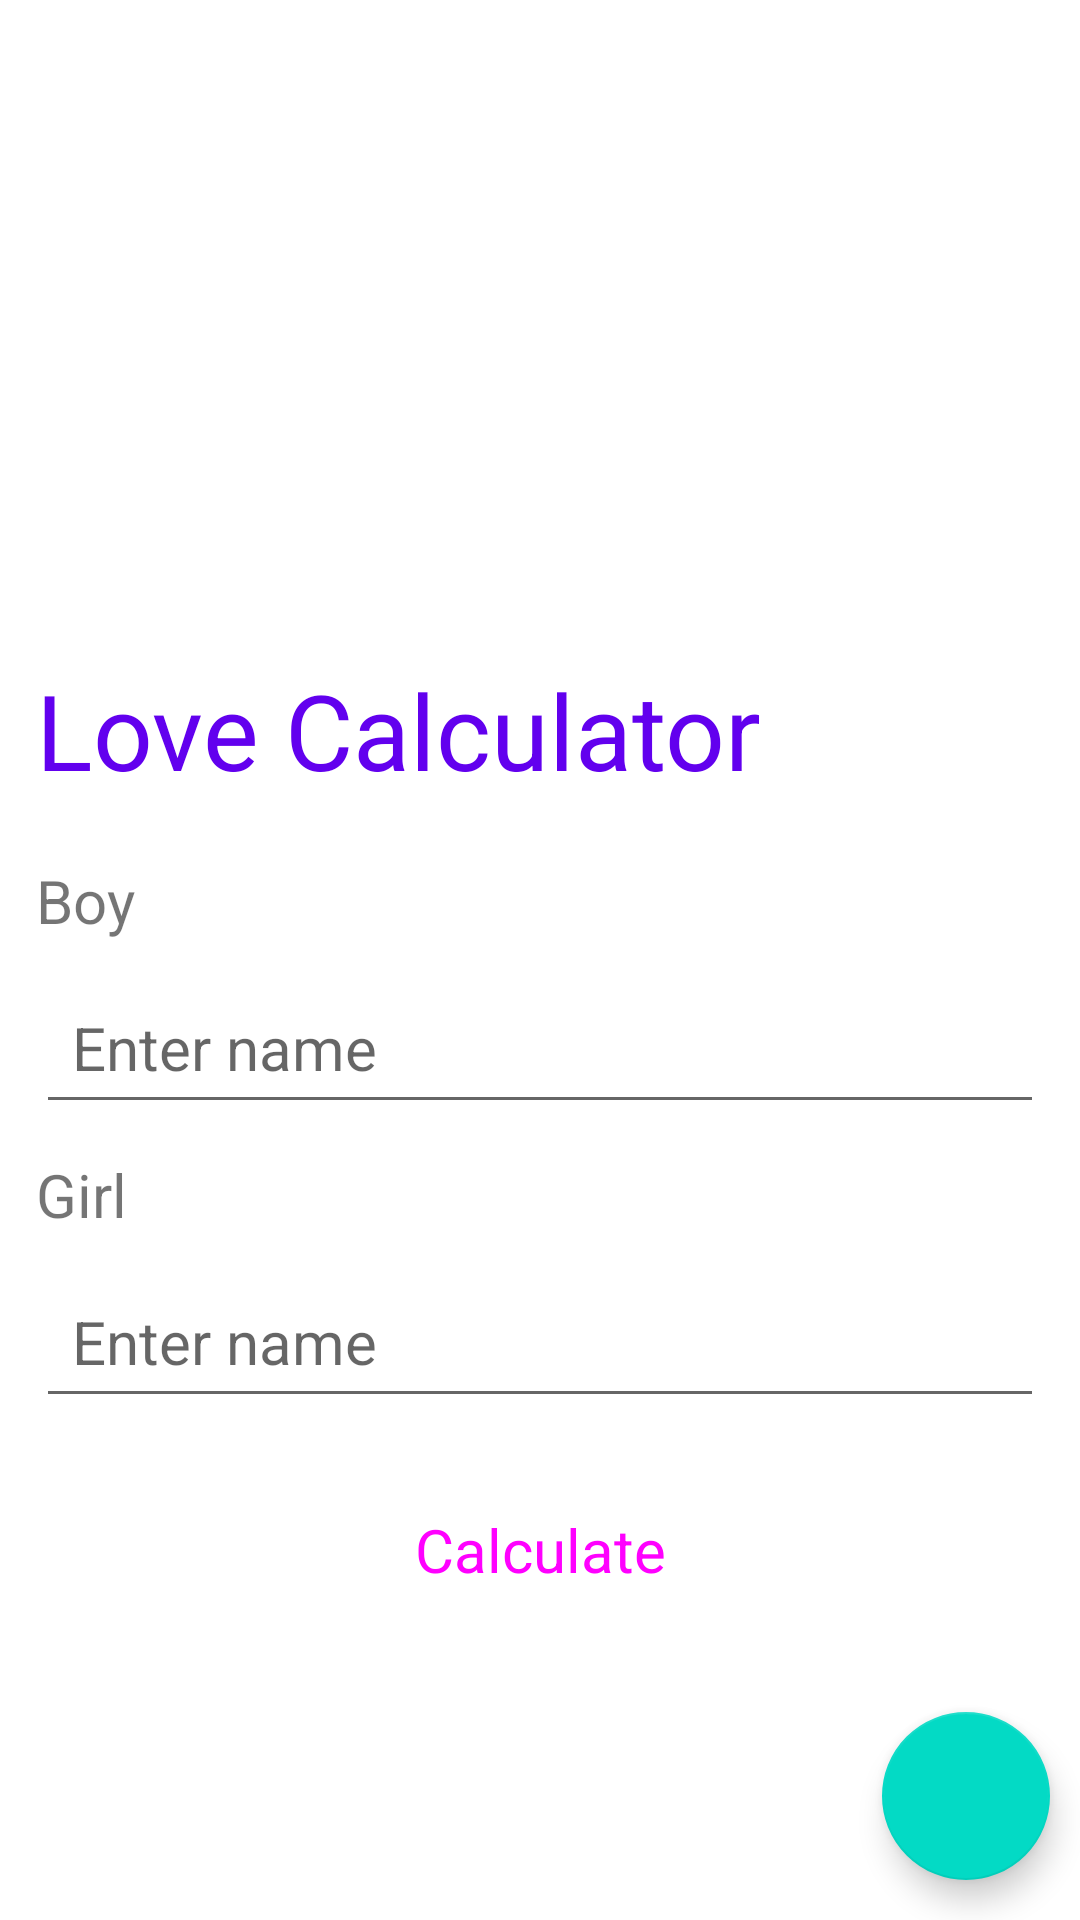

Here is an Android app screen rendered from its layout file. Give the layout XML and the strings, colors and styles it references.
<!-- AndroidManifest.xml: application theme Theme.5month2hw -->
<!-- res/layout/fragment_home.xml -->
<?xml version="1.0" encoding="utf-8"?>
<LinearLayout xmlns:android="http://schemas.android.com/apk/res/android"
    xmlns:tools="http://schemas.android.com/tools"
    android:layout_width="match_parent"
    android:layout_height="match_parent"
    android:orientation="vertical">

    <ImageView
        android:id="@+id/imageView"
        android:layout_width="match_parent"
        android:src="@drawable/img"
        android:layout_height="200dp"/>

    <TextView
        android:layout_width="wrap_content"
        android:layout_height="wrap_content"
        android:layout_marginHorizontal="12dp"
        android:textSize="35sp"
        android:textColor="@color/purple_500"
        android:layout_marginVertical="20dp"
        android:text="Love Calculator"/>


    <TextView
        android:layout_width="wrap_content"
        android:layout_height="wrap_content"
        android:layout_marginHorizontal="12dp"
        android:textSize="20sp"
        android:layout_marginBottom="10dp"
        android:text="Boy"/>

    <EditText
        android:id="@+id/et_boy"
        android:layout_width="match_parent"
        android:layout_height="wrap_content"
        android:padding="12dp"
        android:layout_marginHorizontal="12dp"
        android:textSize="20sp"
        android:hint="Enter name"/>


    <TextView
        android:layout_width="wrap_content"
        android:layout_height="wrap_content"
        android:layout_marginHorizontal="12dp"
        android:layout_marginVertical="10dp"
        android:textSize="20sp"
        android:text="Girl"/>

    <EditText
        android:id="@+id/et_girl"
        android:layout_width="match_parent"
        android:layout_height="wrap_content"
        android:padding="12dp"
        android:layout_marginHorizontal="12dp"
        android:textSize="20sp"
        android:hint="Enter name"/>

    <Button
        android:id="@+id/btn_calculate"
        style="@style/Widget.Material3.Button"
        android:layout_width="match_parent"
        android:layout_height="wrap_content"
        android:layout_marginHorizontal="60dp"
        android:layout_marginTop="20dp"
        android:text="Calculate"
        android:textSize="20sp"
        android:padding="10dp"/>

    <com.google.android.material.floatingactionbutton.FloatingActionButton
        android:id="@+id/btn_history"
        android:layout_width="wrap_content"
        android:layout_height="wrap_content"
        android:layout_gravity="end"
        android:layout_marginTop="30dp"
        android:layout_marginEnd="10dp"/>

</LinearLayout>
<!-- resources referenced by this layout -->
<resources>
  <style name="Theme.5month2hw" parent="Theme.MaterialComponents.DayNight.DarkActionBar">
          
          <item name="colorPrimary">@color/purple_500</item>
          <item name="colorPrimaryVariant">@color/purple_700</item>
          <item name="colorOnPrimary">@color/white</item>
          
          <item name="colorSecondary">@color/teal_200</item>
          <item name="colorSecondaryVariant">@color/teal_700</item>
          <item name="colorOnSecondary">@color/black</item>
          
          <item name="android:statusBarColor" tools:targetApi="l">?attr/colorPrimaryVariant</item>
          
      </style>
  <!-- not gathered from this repository: default colours our renderer supplied (Android Studio template values) -->
  <color name="purple_500">#FF6200EE</color>
  <color name="purple_700">#FF3700B3</color>
  <color name="teal_200">#FF03DAC5</color>
  <color name="teal_700">#FF018786</color>
  <color name="black">#FF000000</color>
  <color name="white">#FFFFFFFF</color>
</resources>
